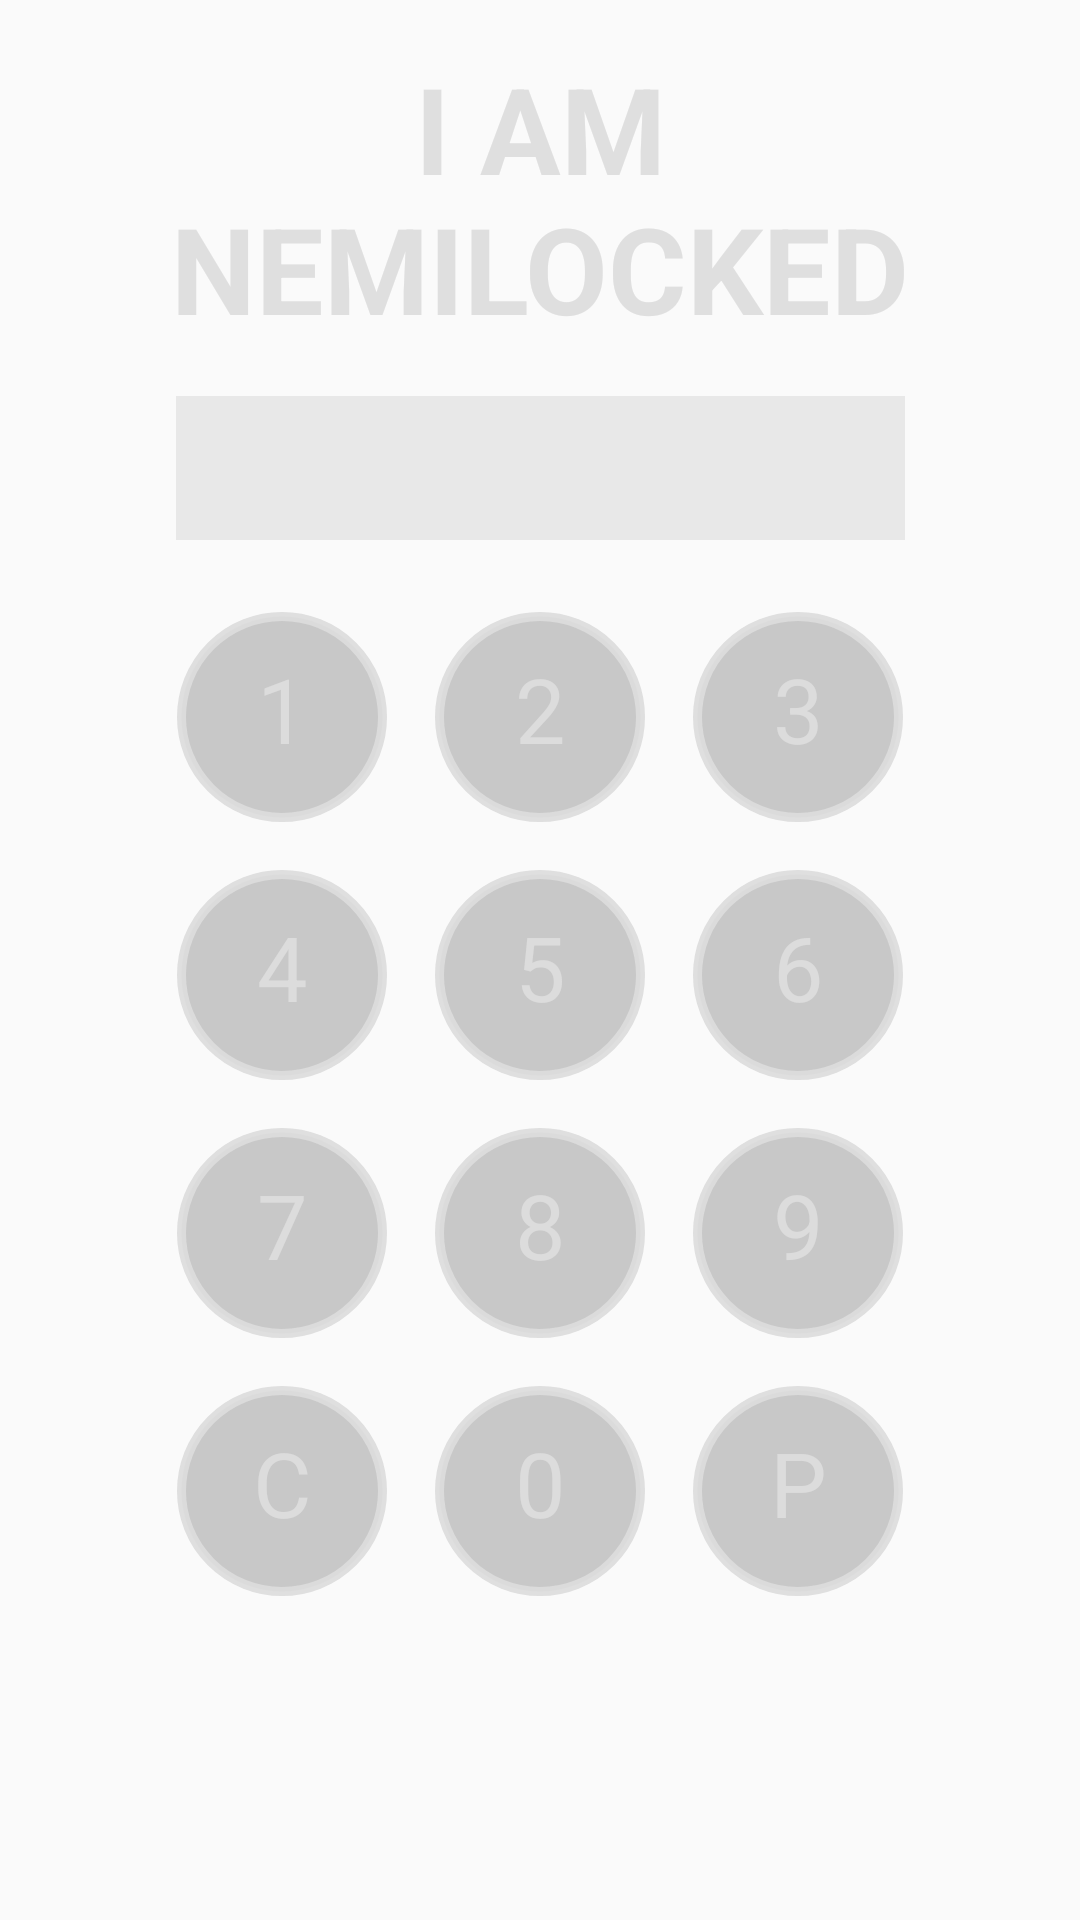

The Android layout XML behind this screen, and the referenced resources:
<!-- AndroidManifest.xml: application theme AppTheme -->
<!-- res/layout/activity_lock.xml -->
<?xml version="1.0" encoding="utf-8"?>
<android.support.constraint.ConstraintLayout xmlns:android="http://schemas.android.com/apk/res/android"
    xmlns:app="http://schemas.android.com/apk/res-auto"
    xmlns:tools="http://schemas.android.com/tools"
    android:layout_width="match_parent"
    android:layout_height="match_parent"
    android:background="@drawable/background"
    tools:context="com.example.secrets.LockActivity">

    <TextView
        android:id="@+id/lockTitle"
        android:layout_width="wrap_content"
        android:layout_height="wrap_content"
        android:layout_marginTop="16dp"

        android:fontFamily="sans-serif"
        android:textAlignment="center"
        android:textColor="@color/light"
        android:textSize="40sp"
        android:textStyle="bold"
        android:text="@string/lock_title"

        app:layout_constraintLeft_toLeftOf="parent"
        app:layout_constraintRight_toRightOf="parent"
        app:layout_constraintTop_toTopOf="parent"
        />


    <EditText
        android:id="@+id/passwordEdit"
        android:layout_width="wrap_content"
        android:layout_height="48dp"
        android:layout_marginEnd="16dp"
        android:layout_marginLeft="16dp"
        android:layout_marginRight="16dp"
        android:layout_marginStart="16dp"
        android:layout_marginTop="16dp"
        android:background="@color/textFieldLight"

        android:enabled="false"

        android:inputType="numberPassword"
        android:maxLength="8"
        android:ems="9"
        android:minHeight="48dp"
        android:paddingLeft="8dp"
        android:paddingRight="8dp"

        android:selectAllOnFocus="false"
        android:textAlignment="center"
        android:textAppearance="?android:attr/textAppearanceMedium"
        android:textSize="23dp"
        android:textColor="@color/light"
        android:typeface="monospace"

        app:layout_constraintLeft_toLeftOf="parent"
        app:layout_constraintRight_toRightOf="parent"
        app:layout_constraintTop_toBottomOf="@id/lockTitle"
        tools:text="asd" />


    <include
        layout="@layout/layout_keyboard"
        android:id="@+id/keyboard"
        android:layout_width="wrap_content"
        android:layout_height="wrap_content"
        android:layout_marginTop="16dp"
        app:layout_constraintLeft_toLeftOf="parent"
        app:layout_constraintRight_toRightOf="parent"
        app:layout_constraintTop_toBottomOf="@id/passwordEdit"
        />

</android.support.constraint.ConstraintLayout>
<!-- res/layout/layout_keyboard.xml (included above) -->
<TableLayout
    android:layout_width="wrap_content"
    android:layout_height="wrap_content"
    android:orientation="vertical"
    android:showDividers="beginning|middle|end"
    xmlns:android="http://schemas.android.com/apk/res/android">

    <TableRow
        style="@style/keyboard_row"
        android:layout_width="wrap_content">

        <TextView
            android:id="@+id/t9_key_1"
            style="@style/keyboard_number_button"
            android:text="@string/number_one" />

        <TextView
            android:id="@+id/t9_key_2"
            style="@style/keyboard_number_button"
            android:text="@string/number_two" />

        <TextView
            android:id="@+id/t9_key_3"
            style="@style/keyboard_number_button"
            android:text="@string/number_three" />
    </TableRow>

    <TableRow
        style="@style/keyboard_row"
        android:layout_width="wrap_content">

        <TextView
            android:id="@+id/t9_key_4"
            style="@style/keyboard_number_button"
            android:text="@string/number_four" />

        <TextView
            android:id="@+id/t9_key_5"
            style="@style/keyboard_number_button"
            android:text="@string/number_five" />

        <TextView
            android:id="@+id/t9_key_6"
            style="@style/keyboard_number_button"
            android:text="@string/number_six" />
    </TableRow>

    <TableRow style="@style/keyboard_row">

        <TextView
            android:id="@+id/t9_key_7"
            style="@style/keyboard_number_button"
            android:text="@string/number_seven" />

        <TextView
            android:id="@+id/t9_key_8"
            style="@style/keyboard_number_button"
            android:text="@string/number_eight" />

        <TextView
            android:id="@+id/t9_key_9"
            style="@style/keyboard_number_button"
            android:text="@string/number_nine" />
    </TableRow>

    <TableRow style="@style/keyboard_row">

        <TextView
            android:id="@+id/t9_key_clear"
            style="@style/round_button"
            android:text="@string/btn_clear"
            android:textAppearance="?android:attr/textAppearanceMedium" />

        <TextView
            android:id="@+id/t9_key_0"
            style="@style/keyboard_number_button"
            android:text="@string/number_zero" />

        <TextView
            android:id="@+id/t9_key_backspace"
            style="@style/round_button"
            android:text="@string/btn_backspace"
            android:textAppearance="?android:attr/textAppearanceMedium" />
    </TableRow>
</TableLayout>
<!-- resources referenced by this layout -->
<resources>
  <color name="light">#EEDDDDDD</color>
  <color name="textFieldLight">#99DDDDDD</color>
  <string name="btn_backspace">P</string>
  <string name="btn_clear">C</string>
  <string name="lock_title">I AM\nNEMILOCKED</string>
  <string name="number_eight">8</string>
  <string name="number_five">5</string>
  <string name="number_four">4</string>
  <string name="number_nine">9</string>
  <string name="number_one">1</string>
  <string name="number_seven">7</string>
  <string name="number_six">6</string>
  <string name="number_three">3</string>
  <string name="number_two">2</string>
  <string name="number_zero">0</string>
  <style name="keyboard_number_button" parent="round_button">
          <item name="android:tag">number_button</item>
      </style>
  <style name="keyboard_row">
          <item name="android:layout_width">wrap_content</item>
          <item name="android:layout_height">wrap_content</item>
          
          <item name="android:gravity">center</item>
          
      </style>
  <style name="round_button">
          <item name="android:shape">oval</item>
          <item name="android:layout_width">70dp</item>
          <item name="android:layout_height">70dp</item>
          
          <item name="android:padding">12dp</item>
          <item name="android:layout_margin">8dp</item>
          <item name="android:clickable">true</item>
          <item name="android:background">@drawable/button_bg</item>
  
          <item name="android:textColor">@color/light</item>
          <item name="android:textSize">30dp</item>
          <item name="android:textAlignment">center</item>
          <item name="android:textAppearance">?android:attr/textAppearanceLarge</item>
      </style>
  <style name="AppTheme" parent="Theme.AppCompat.DayNight.NoActionBar">
          
          <item name="colorPrimary">@color/colorPrimary</item>
          <item name="colorPrimaryDark">@color/colorPrimaryDark</item>
          <item name="colorAccent">@color/colorAccent</item>
          <item name="android:orientation">vertical</item>
      </style>
  <!-- drawable button_bg (drawable) -->
  <?xml version="1.0" encoding="utf-8"?>
  <selector xmlns:android="http://schemas.android.com/apk/res/android" android:exitFadeDuration="@android:integer/config_shortAnimTime">
      <item android:state_pressed="true">
          <shape android:shape="rectangle">
              <corners android:radius="1000dp" />
              <solid android:color="@color/buttonBackgroundPressed"/>
              <stroke
                  android:width="3dp"
                  android:color="@color/light"/>
              <padding
                  android:bottom="4dp"
                  android:left="4dp"
                  android:right="4dp"
                  android:top="4dp" />
          </shape>
      </item>
      <item android:state_pressed="false">
          <shape android:shape="rectangle">
              <corners android:radius="1000dp" />
              <solid android:color="@color/buttonBackgroundNotPressed"/>
              <stroke
                  android:width="3dp"
                  android:color="@color/light"/>
              <padding
                  android:bottom="4dp"
                  android:left="4dp"
                  android:right="4dp"
                  android:top="4dp" />
          </shape>
      </item>
  </selector>
  <color name="colorPrimary">#3F51B5</color>
  <color name="colorPrimaryDark">#303F9F</color>
  <color name="colorAccent">#FF4081</color>
  <color name="buttonBackgroundPressed">#33DDDDDD</color>
  <color name="buttonBackgroundNotPressed">#33000000</color>
</resources>
